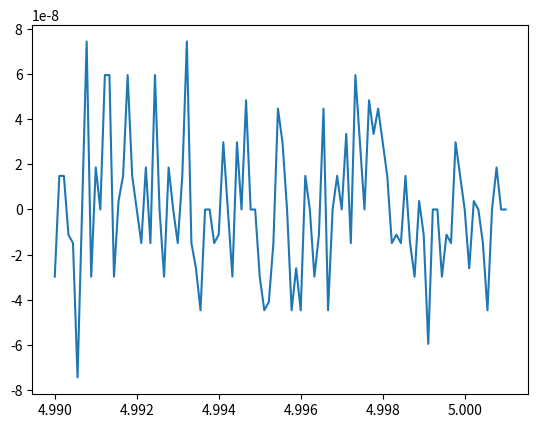

Reproduce this figure in Python.
# import libraries
import numpy as np
import matplotlib.pyplot as plt

def driver():

# use routines    
    f1 = lambda x: (x-5)**9
    f2 = lambda x: x**9-45*x**8+900*x**7-10500*x**6+78750*x**5-393750*x**4+1312500*x**3-2812500*x**2+3515625*x-1953125
    a = 4.82
    b = 5.2

    tol = 1e-4

    [astar,ier] = bisection(f1,a,b,tol)
    print('the approximate root is',astar)
    print('the error message reads:',ier)
    print('f(astar) =', f1(astar))
    [astar,ier] = bisection(f2,a,b,tol)
    print('the approximate root is',astar)
    print('the error message reads:',ier)
    print('f(astar) =', f2(astar))

    X = np.linspace(4.99,5.001,100)
    y2 = f2(X)

    plt.plot(X,y2)
    plt.show()




# define routines
def bisection(f,a,b,tol):
    
#    Inputs:
#     f,a,b       - function and endpoints of initial interval
#      tol  - bisection stops when interval length < tol

#    Returns:
#      astar - approximation of root
#      ier   - error message
#            - ier = 1 => Failed
#            - ier = 0 == success

#     first verify there is a root we can find in the interval 

    fa = f(a)
    fb = f(b);
    if (fa*fb>0):
       ier = 1
       astar = a
       return [astar, ier]

#   verify end points are not a root 
    if (fa == 0):
      astar = a
      ier =0
      return [astar, ier]

    if (fb ==0):
      astar = b
      ier = 0
      return [astar, ier]

    count = 0
    d = 0.5*(a+b)
    while (abs(d-a)> tol):
      fd = f(d)
      if (fd ==0):
        astar = d
        ier = 0
        return [astar, ier]
      if (fa*fd<0):
         b = d
      else: 
        a = d
        fa = fd
      d = 0.5*(a+b)
      count = count +1
#      print('abs(d-a) = ', abs(d-a))
      
    astar = d
    ier = 0
    return [astar, ier]
      
driver()               

